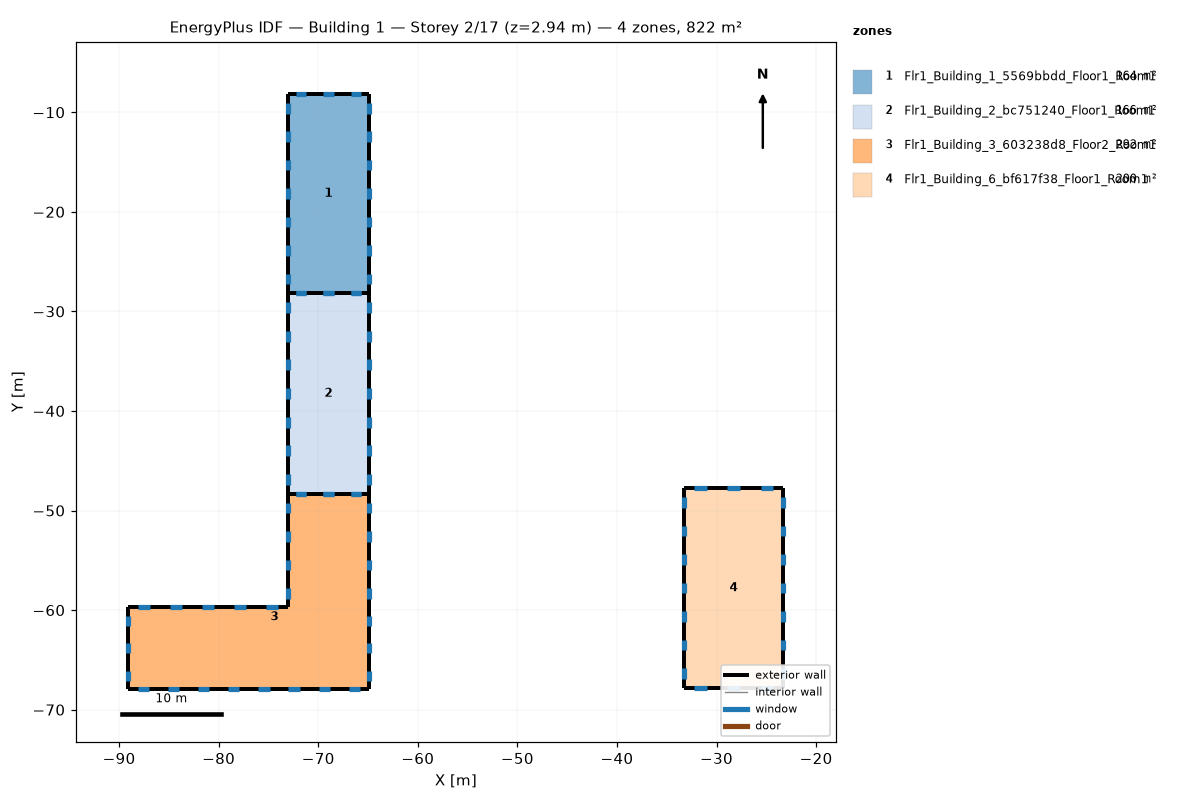
=== STOREY PLAN SPEC (per zone: floor XY polygon, exterior-wall plan segments, windows/doors) ===
zone 1: Flr1_Building_1_5569bbdd_Floor1_Room1  (164.3 m²)
  floor: (-64.87, -8.17) (-64.87, -28.17) (-73.08, -28.17) (-73.08, -8.17)
  exterior wall: (-73.08, -8.17) – (-73.08, -28.17)  [20.0 m]
    window: (-73.08, -9.06) – (-73.08, -10.13)  [2.1 m²]
    window: (-73.08, -11.92) – (-73.08, -12.99)  [2.1 m²]
    window: (-73.08, -14.78) – (-73.08, -15.85)  [2.1 m²]
    window: (-73.08, -17.63) – (-73.08, -18.70)  [2.1 m²]
    window: (-73.08, -20.49) – (-73.08, -21.56)  [2.1 m²]
    window: (-73.08, -23.35) – (-73.08, -24.42)  [2.1 m²]
    window: (-73.08, -26.20) – (-73.08, -27.28)  [2.1 m²]
  exterior wall: (-73.08, -28.17) – (-64.87, -28.17)  [8.2 m]
    window: (-72.23, -28.17) – (-71.20, -28.17)  [2.1 m²]
    window: (-69.49, -28.17) – (-68.46, -28.17)  [2.1 m²]
    window: (-66.75, -28.17) – (-65.73, -28.17)  [2.1 m²]
  exterior wall: (-64.87, -28.17) – (-64.87, -8.17)  [20.0 m]
    window: (-64.87, -27.28) – (-64.87, -26.20)  [2.1 m²]
    window: (-64.87, -24.42) – (-64.87, -23.35)  [2.1 m²]
    window: (-64.87, -21.56) – (-64.87, -20.49)  [2.1 m²]
    window: (-64.87, -18.70) – (-64.87, -17.63)  [2.1 m²]
    window: (-64.87, -15.85) – (-64.87, -14.78)  [2.1 m²]
    window: (-64.87, -12.99) – (-64.87, -11.92)  [2.1 m²]
    window: (-64.87, -10.13) – (-64.87, -9.06)  [2.1 m²]
  exterior wall: (-64.87, -8.17) – (-73.08, -8.17)  [8.2 m]
    window: (-65.73, -8.17) – (-66.75, -8.17)  [2.1 m²]
    window: (-68.46, -8.17) – (-69.49, -8.17)  [2.1 m²]
    window: (-71.20, -8.17) – (-72.23, -8.17)  [2.1 m²]
zone 2: Flr1_Building_2_bc751240_Floor1_Room1  (165.6 m²)
  floor: (-64.87, -28.17) (-64.87, -48.33) (-73.08, -48.33) (-73.08, -28.17)
  exterior wall: (-73.08, -28.17) – (-73.08, -48.33)  [20.2 m]
    window: (-73.08, -29.07) – (-73.08, -30.15)  [2.2 m²]
    window: (-73.08, -31.95) – (-73.08, -33.03)  [2.2 m²]
    window: (-73.08, -34.83) – (-73.08, -35.91)  [2.2 m²]
    window: (-73.08, -37.71) – (-73.08, -38.79)  [2.2 m²]
    window: (-73.08, -40.59) – (-73.08, -41.67)  [2.2 m²]
    window: (-73.08, -43.47) – (-73.08, -44.55)  [2.2 m²]
    window: (-73.08, -46.35) – (-73.08, -47.43)  [2.2 m²]
  exterior wall: (-73.08, -48.33) – (-64.87, -48.33)  [8.2 m]
    window: (-72.23, -48.33) – (-71.20, -48.33)  [2.1 m²]
    window: (-69.49, -48.33) – (-68.46, -48.33)  [2.1 m²]
    window: (-66.75, -48.33) – (-65.73, -48.33)  [2.1 m²]
  exterior wall: (-64.87, -48.33) – (-64.87, -28.17)  [20.2 m]
    window: (-64.87, -47.43) – (-64.87, -46.35)  [2.2 m²]
    window: (-64.87, -44.55) – (-64.87, -43.47)  [2.2 m²]
    window: (-64.87, -41.67) – (-64.87, -40.59)  [2.2 m²]
    window: (-64.87, -38.79) – (-64.87, -37.71)  [2.2 m²]
    window: (-64.87, -35.91) – (-64.87, -34.83)  [2.2 m²]
    window: (-64.87, -33.03) – (-64.87, -31.95)  [2.2 m²]
    window: (-64.87, -30.15) – (-64.87, -29.07)  [2.2 m²]
  exterior wall: (-64.87, -28.17) – (-73.08, -28.17)  [8.2 m]
    window: (-65.73, -28.17) – (-66.75, -28.17)  [2.1 m²]
    window: (-68.46, -28.17) – (-69.49, -28.17)  [2.1 m²]
    window: (-71.20, -28.17) – (-72.23, -28.17)  [2.1 m²]
zone 3: Flr1_Building_3_603238d8_Floor2_Room1  (292.3 m²)
  floor: (-64.87, -48.33) (-64.87, -67.95) (-89.06, -67.95) (-89.06, -59.73) (-73.08, -59.73) (-73.08, -48.33)
  exterior wall: (-89.06, -59.73) – (-89.06, -67.95)  [8.2 m]
    window: (-89.06, -60.59) – (-89.06, -61.62)  [2.1 m²]
    window: (-89.06, -63.33) – (-89.06, -64.35)  [2.1 m²]
    window: (-89.06, -66.06) – (-89.06, -67.09)  [2.1 m²]
  exterior wall: (-89.06, -67.95) – (-64.87, -67.95)  [24.2 m]
    window: (-88.11, -67.95) – (-86.98, -67.95)  [2.3 m²]
    window: (-85.09, -67.95) – (-83.96, -67.95)  [2.3 m²]
    window: (-82.07, -67.95) – (-80.93, -67.95)  [2.3 m²]
    window: (-79.04, -67.95) – (-77.91, -67.95)  [2.3 m²]
    window: (-76.02, -67.95) – (-74.89, -67.95)  [2.3 m²]
    window: (-73.00, -67.95) – (-71.86, -67.95)  [2.3 m²]
    window: (-69.97, -67.95) – (-68.84, -67.95)  [2.3 m²]
    window: (-66.95, -67.95) – (-65.81, -67.95)  [2.3 m²]
  exterior wall: (-64.87, -67.95) – (-64.87, -59.73)  [8.2 m]
    window: (-64.87, -67.09) – (-64.87, -66.06)  [2.1 m²]
    window: (-64.87, -64.35) – (-64.87, -63.33)  [2.1 m²]
    window: (-64.87, -61.62) – (-64.87, -60.59)  [2.1 m²]
  exterior wall: (-64.87, -59.73) – (-64.87, -48.33)  [11.4 m]
    window: (-64.87, -58.84) – (-64.87, -57.77)  [2.1 m²]
    window: (-64.87, -55.99) – (-64.87, -54.92)  [2.1 m²]
    window: (-64.87, -53.14) – (-64.87, -52.07)  [2.1 m²]
    window: (-64.87, -50.29) – (-64.87, -49.22)  [2.1 m²]
  exterior wall: (-64.87, -48.33) – (-73.08, -48.33)  [8.2 m]
    window: (-65.73, -48.33) – (-66.75, -48.33)  [2.1 m²]
    window: (-68.46, -48.33) – (-69.49, -48.33)  [2.1 m²]
    window: (-71.20, -48.33) – (-72.23, -48.33)  [2.1 m²]
  exterior wall: (-73.08, -48.33) – (-73.08, -59.73)  [11.4 m]
    window: (-73.08, -49.22) – (-73.08, -50.29)  [2.1 m²]
    window: (-73.08, -52.07) – (-73.08, -53.14)  [2.1 m²]
    window: (-73.08, -54.92) – (-73.08, -55.99)  [2.1 m²]
    window: (-73.08, -57.77) – (-73.08, -58.84)  [2.1 m²]
  exterior wall: (-73.08, -59.73) – (-89.06, -59.73)  [16.0 m]
    window: (-74.08, -59.73) – (-75.28, -59.73)  [2.4 m²]
    window: (-77.28, -59.73) – (-78.47, -59.73)  [2.4 m²]
    window: (-80.47, -59.73) – (-81.67, -59.73)  [2.4 m²]
    window: (-83.67, -59.73) – (-84.86, -59.73)  [2.4 m²]
    window: (-86.86, -59.73) – (-88.06, -59.73)  [2.4 m²]
zone 4: Flr1_Building_6_bf617f38_Floor1_Room1  (200.0 m²)
  floor: (-23.29, -47.78) (-23.29, -67.78) (-33.29, -67.78) (-33.29, -47.78)
  exterior wall: (-23.29, -67.78) – (-23.29, -47.78)  [20.0 m]
    window: (-23.29, -66.88) – (-23.29, -65.81)  [2.1 m²]
    window: (-23.29, -64.03) – (-23.29, -62.95)  [2.1 m²]
    window: (-23.29, -61.17) – (-23.29, -60.10)  [2.1 m²]
    window: (-23.29, -58.31) – (-23.29, -57.24)  [2.1 m²]
    window: (-23.29, -55.45) – (-23.29, -54.38)  [2.1 m²]
    window: (-23.29, -52.60) – (-23.29, -51.53)  [2.1 m²]
    window: (-23.29, -49.74) – (-23.29, -48.67)  [2.1 m²]
  exterior wall: (-23.29, -47.78) – (-33.29, -47.78)  [10.0 m]
    window: (-24.33, -47.78) – (-25.58, -47.78)  [2.5 m²]
    window: (-27.67, -47.78) – (-28.92, -47.78)  [2.5 m²]
    window: (-31.00, -47.78) – (-32.25, -47.78)  [2.5 m²]
  exterior wall: (-33.29, -47.78) – (-33.29, -67.78)  [20.0 m]
    window: (-33.29, -48.67) – (-33.29, -49.74)  [2.1 m²]
    window: (-33.29, -51.53) – (-33.29, -52.60)  [2.1 m²]
    window: (-33.29, -54.38) – (-33.29, -55.45)  [2.1 m²]
    window: (-33.29, -57.24) – (-33.29, -58.31)  [2.1 m²]
    window: (-33.29, -60.10) – (-33.29, -61.17)  [2.1 m²]
    window: (-33.29, -62.95) – (-33.29, -64.03)  [2.1 m²]
    window: (-33.29, -65.81) – (-33.29, -66.88)  [2.1 m²]
  exterior wall: (-33.29, -67.78) – (-23.29, -67.78)  [10.0 m]
    window: (-32.25, -67.78) – (-31.00, -67.78)  [2.5 m²]
    window: (-28.92, -67.78) – (-27.67, -67.78)  [2.5 m²]
    window: (-25.58, -67.78) – (-24.33, -67.78)  [2.5 m²]

=== DERIVED (storey summary) ===
Building: Building 1
Storey: 2 of 17  (floor level z = 2.94 m)
Storey gross floor area: 822.2 m²
Zones on this storey: 4
  - Flr1_Building_1_5569bbdd_Floor1_Room1: floor 164.3 m²; exterior wall 56.4 m (169.3 m²); 20 window(s) 42.3 m²; WWR 25.0%
  - Flr1_Building_2_bc751240_Floor1_Room1: floor 165.6 m²; exterior wall 56.7 m (170.2 m²); 20 window(s) 42.6 m²; WWR 25.0%
  - Flr1_Building_3_603238d8_Floor2_Room1: floor 292.3 m²; exterior wall 87.6 m (262.8 m²); 30 window(s) 65.7 m²; WWR 25.0%
  - Flr1_Building_6_bf617f38_Floor1_Room1: floor 200.0 m²; exterior wall 60.0 m (180.0 m²); 20 window(s) 45.0 m²; WWR 25.0%
Zone adjacency: (none detected)